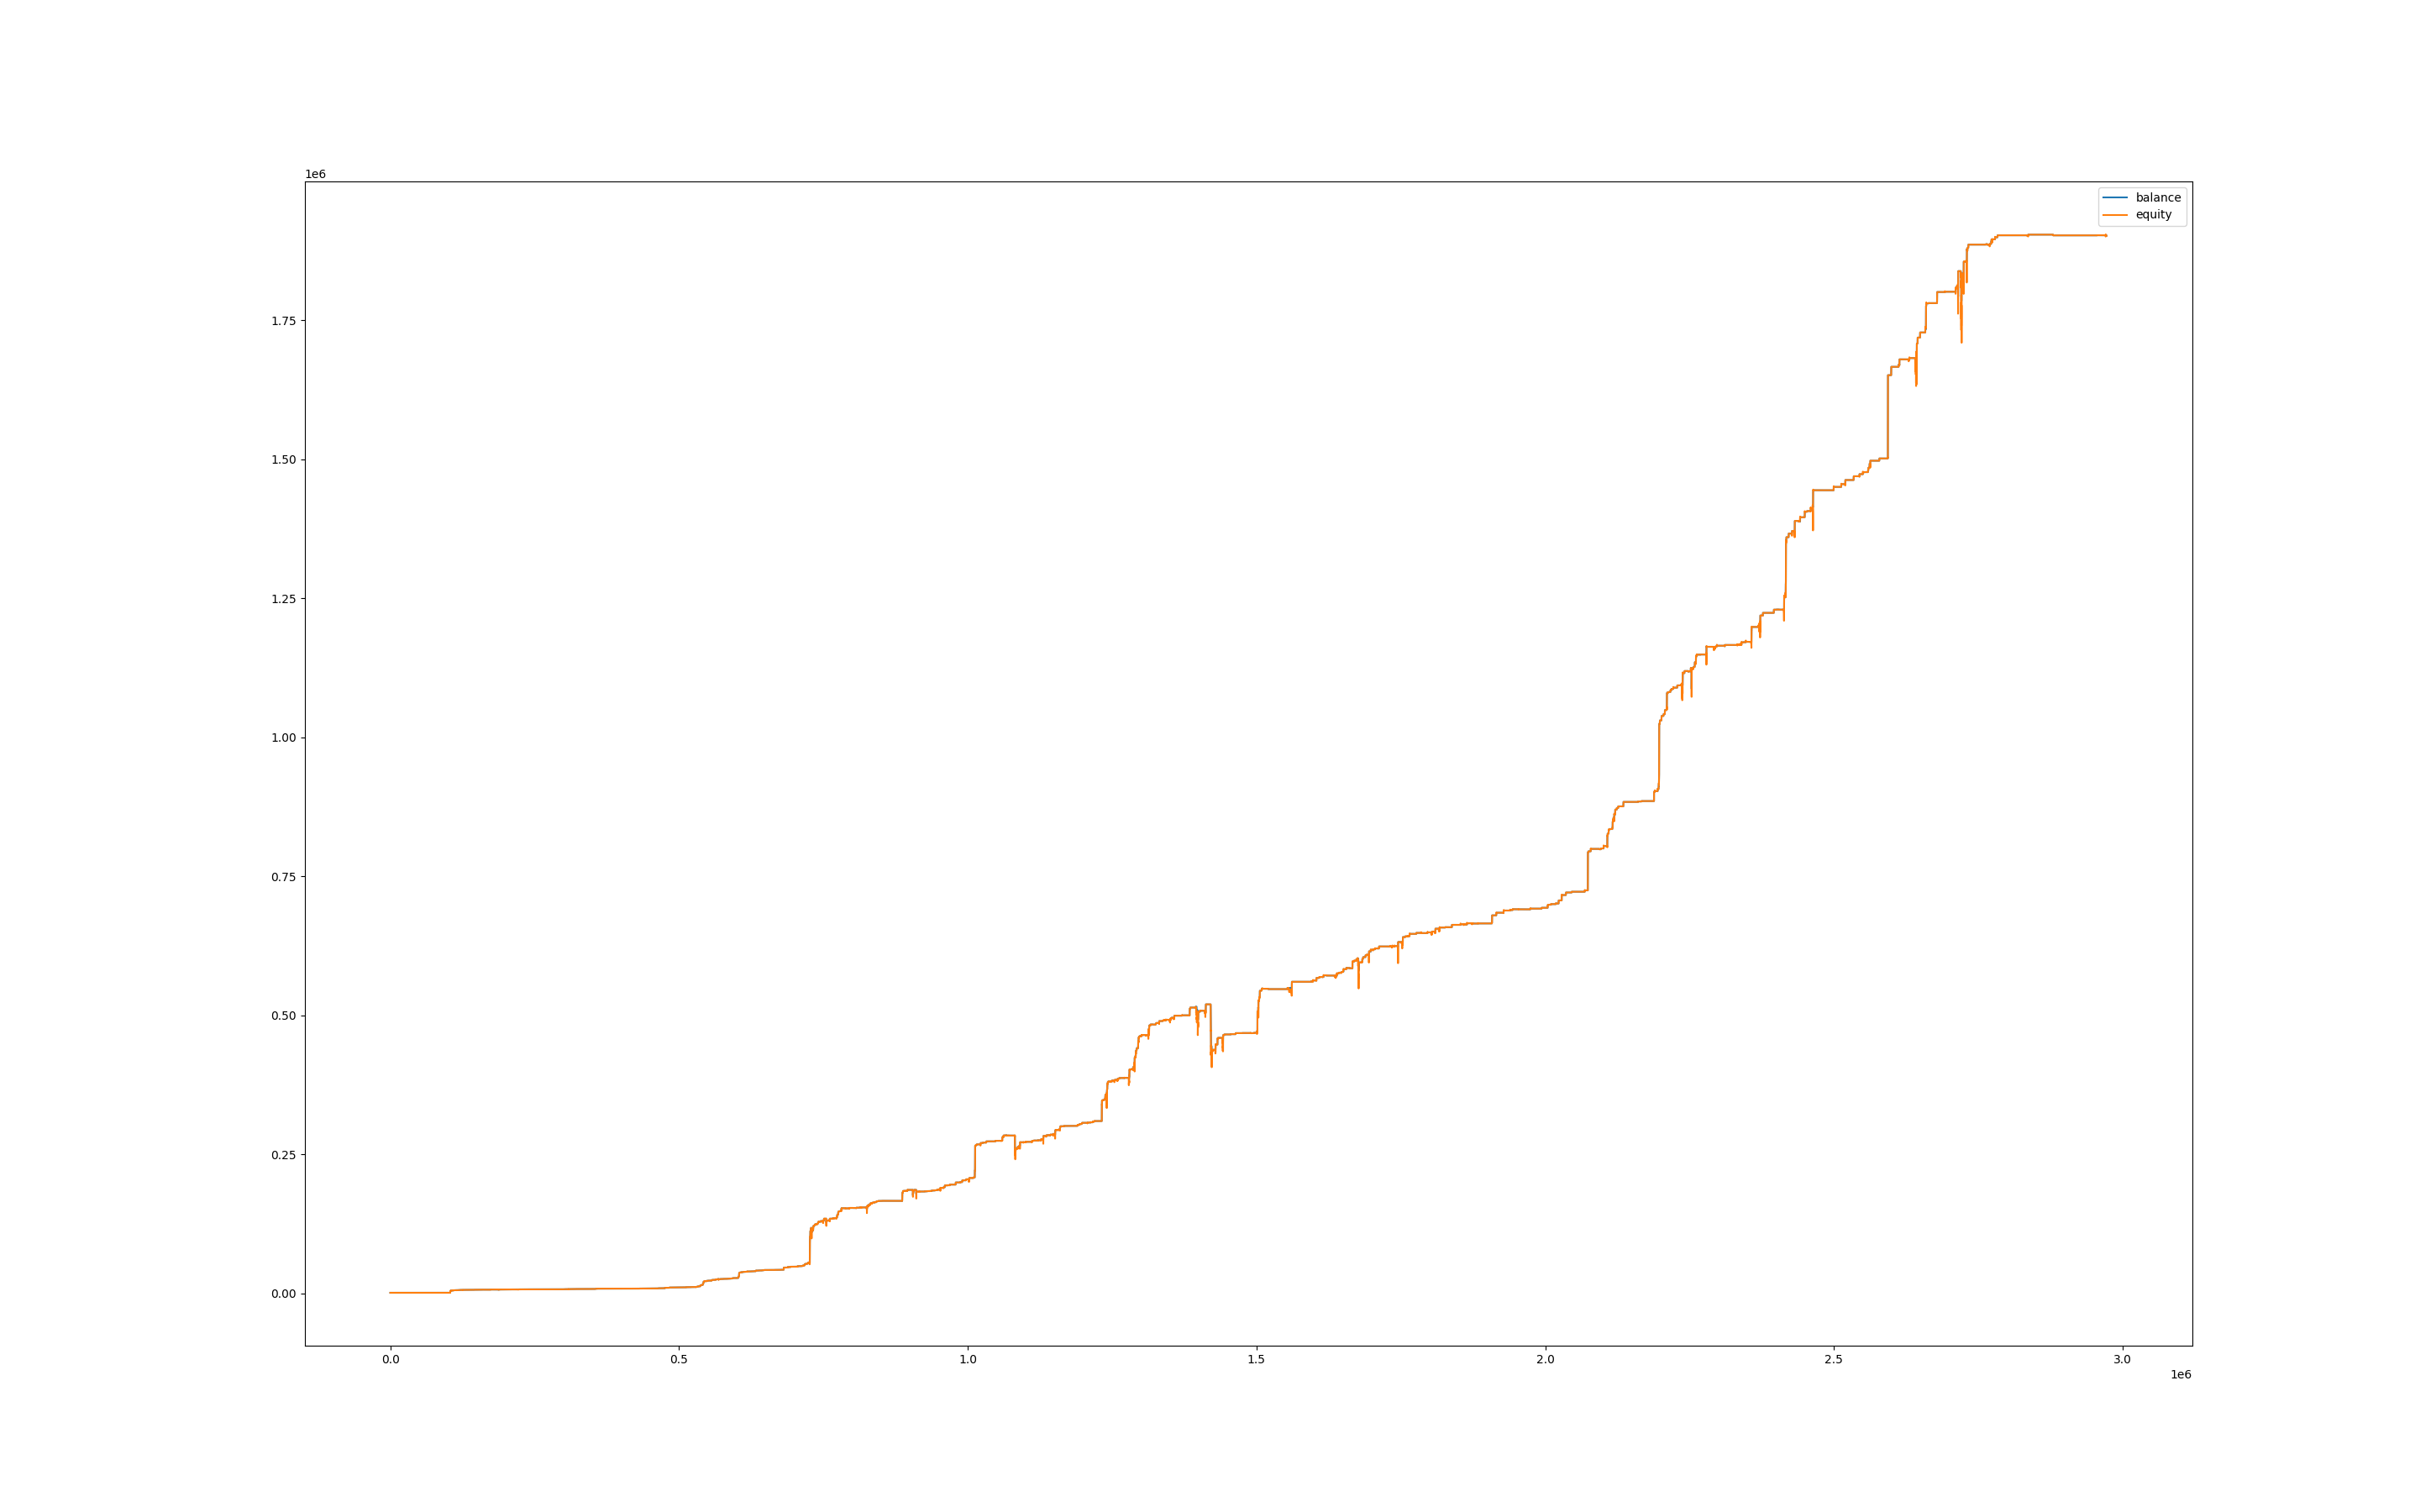

The file beside this chart, header and first rows:
, balance, equity, balance_btc, equity_btc
0, 999.1, 1000, 0.0, 0.0
60, 999.1, 1000, 0.0, 0.0
120, 999.1, 1000, 0.0, 0.0
180, 999.1, 1000, 0.0, 0.0
240, 999.1, 1000, 0.0, 0.0
300, 999.1, 1000, 0.0, 0.0
360, 999.1, 1000, 0.0, 0.0
420, 999.1, 1000, 0.0, 0.0
480, 999.1, 1000, 0.0, 0.0
540, 999.1, 1000, 0.0, 0.0
600, 999.1, 1000, 0.0, 0.0
660, 999.1, 1000, 0.0, 0.0
720, 999.1, 1000, 0.0, 0.0
780, 999.1, 1000, 0.0, 0.0
840, 999.1, 1000, 0.0, 0.0
900, 999.1, 1000, 0.0, 0.0
960, 999.1, 1000, 0.0, 0.0
1020, 999.1, 1000, 0.0, 0.0
1080, 999.1, 1000, 0.0, 0.0
1140, 999.1, 1000, 0.0, 0.0
1200, 999.1, 1000, 0.0, 0.0
1260, 999.1, 1000, 0.0, 0.0
1320, 999.1, 1000, 0.0, 0.0
1380, 999.1, 1000, 0.0, 0.0
1440, 999.1, 1000, 0.0, 0.0
1500, 999.1, 1000, 0.0, 0.0
1560, 999.1, 1000, 0.0, 0.0
1620, 999.1, 1000, 0.0, 0.0
1680, 999.1, 1000, 0.0, 0.0
1740, 999.1, 1000, 0.0, 0.0
1800, 999.1, 1000, 0.0, 0.0
1860, 999.1, 1000, 0.0, 0.0
1920, 999.1, 1000, 0.0, 0.0
1980, 999.1, 1000, 0.0, 0.0
2040, 999.1, 1000, 0.0, 0.0
2100, 999.1, 1000, 0.0, 0.0
2160, 999.1, 1000, 0.0, 0.0
2220, 999.1, 1000, 0.0, 0.0
2280, 999.1, 1000, 0.0, 0.0
2340, 999.1, 1000, 0.0, 0.0
2400, 999.1, 1000, 0.0, 0.0
2460, 999.1, 1000, 0.0, 0.0
2520, 999.1, 998, 0.0, -1.096
2580, 999.1, 999, 0.0, -0.1757
2640, 999.1, 999.3, 0.0, 0.1339
2700, 999.1, 997.9, 0.0, -1.24
2760, 999.1, 998.9, 0.0, -0.2328
2820, 999.1, 998.8, 0.0, -0.3123
2880, 999.1, 998.4, 0.0, -0.7043
2940, 999.1, 997.3, 0.0, -1.805
3000, 999.1, 994.7, 0.0, -4.473
3060, 999.1, 997.8, 0.0, -1.36
3120, 1000, 997.8, 0.0, -1.328
3180, 1000, 1000, 0.0, 0.0
3240, 1000, 1000, 0.0, 0.0
3300, 1000, 1000, 0.0, 0.0
3360, 1000, 1000, 0.0, 0.0
3420, 1000, 1000, 0.0, 0.0
3480, 1000, 1000, 0.0, 0.0
3540, 1000, 1000, 0.0, 0.0
... 49,475 more rows
